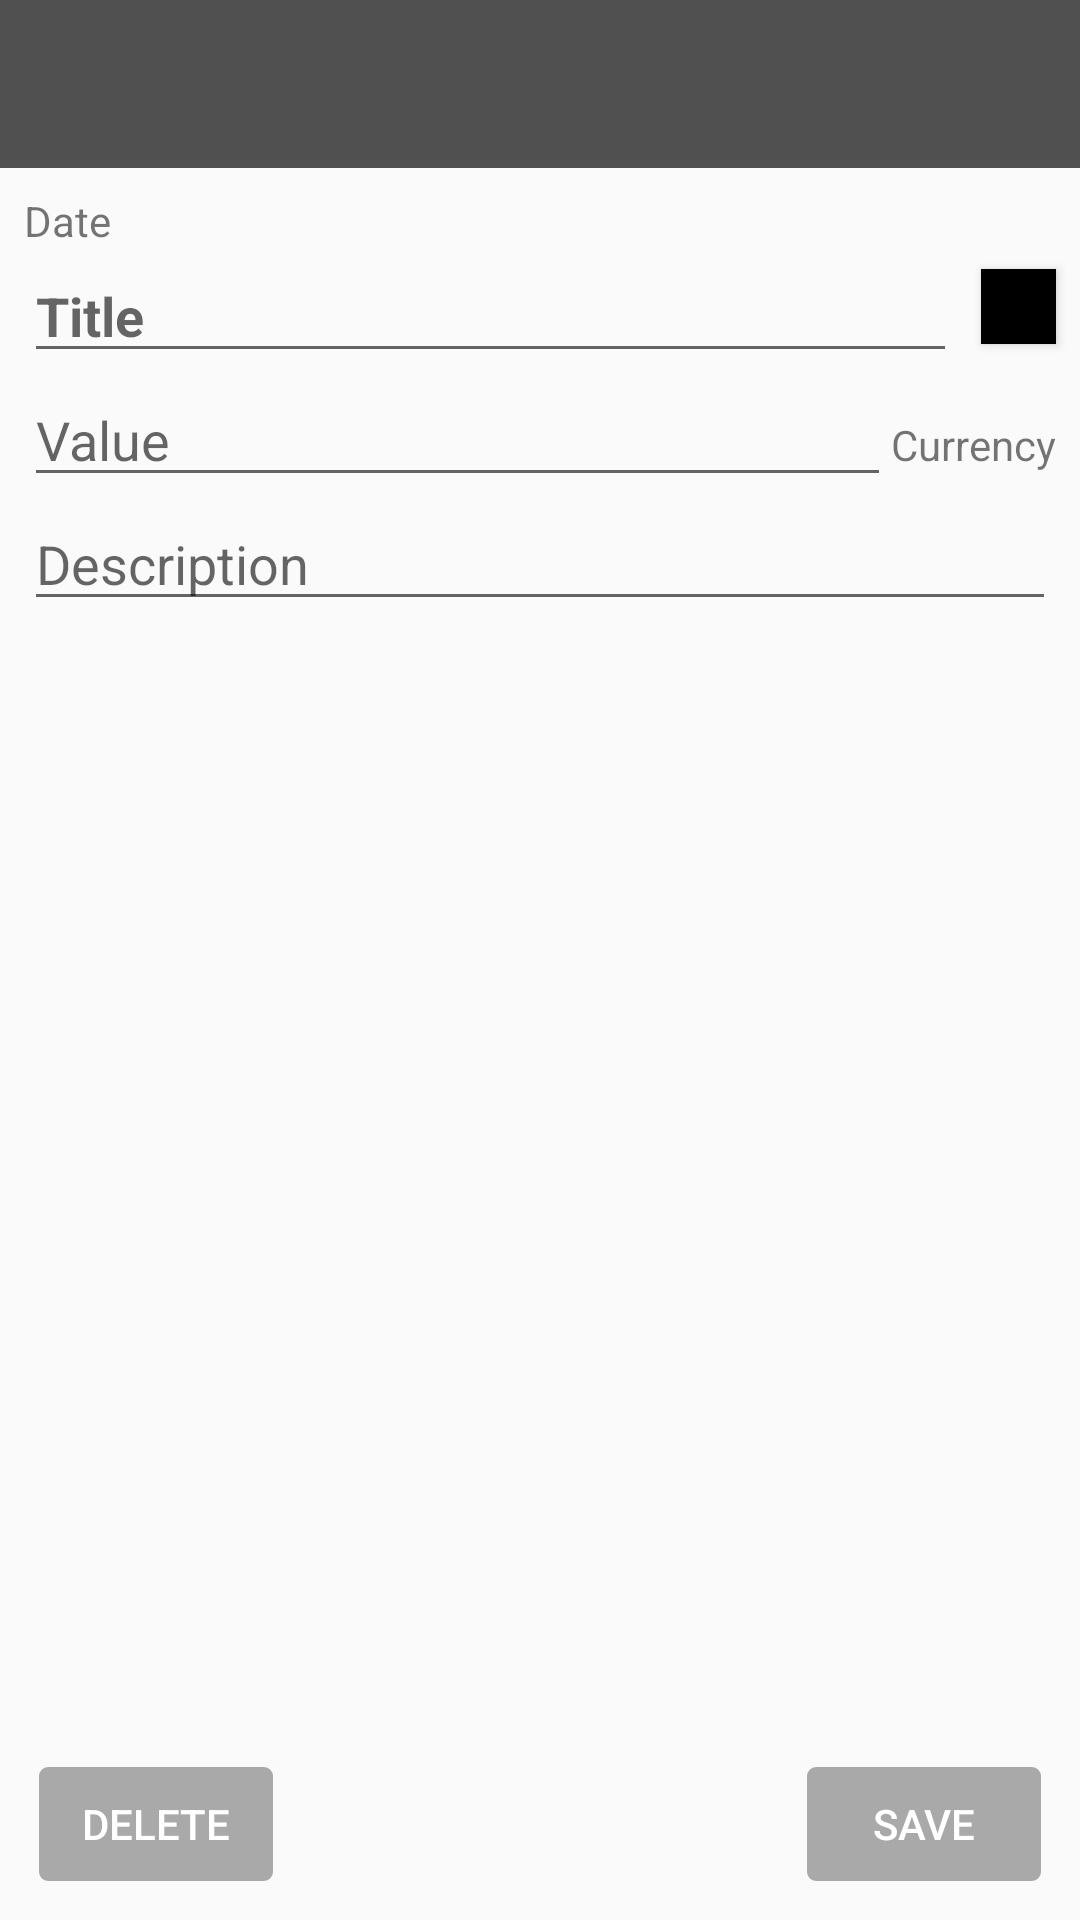

This screen was rendered from an Android layout file. Write that file and the resources it references.
<!-- AndroidManifest.xml: application theme AppTheme -->
<!-- res/layout/activity_edit_item.xml -->
<?xml version="1.0" encoding="utf-8"?>
<LinearLayout xmlns:android="http://schemas.android.com/apk/res/android"
    xmlns:tools="http://schemas.android.com/tools"
    android:layout_width="match_parent"
    android:layout_height="match_parent"
    android:orientation="vertical"
    tools:context=".Activitys.EditItemActivity">

    <include
        android:id="@+id/toolbar_MainActivity"
        layout="@layout/toolbar_main_activity">
    </include>

    
    <LinearLayout
        style="@style/general_MatchParent"
        android:orientation="vertical">

        
        <TextView
            android:id="@+id/textView_EditItemActivity_Date"
            style="@style/general_Top_MatchParent"
            android:text="Date" />

        <LinearLayout
            android:layout_width="match_parent"
            android:layout_height="wrap_content">

            
            <EditText
                android:id="@+id/editText_EditItemActivity_Titel"
                style="@style/editText_Title" />

            <Button
                android:id="@+id/button_EditItemActivity_ChooseColor"
                style="@style/button_Color_Chooser"
                android:background="@drawable/button_color_chooser" />

        </LinearLayout>

        
        <LinearLayout
            style="@style/general_Middle_MatchParent"
            android:orientation="horizontal">

            
            <EditText
                android:id="@+id/editText_EditItemActivity_Value"
                style="@style/general_WrapContent"
                android:layout_weight="1"
                android:hint="@string/hint_value"
                android:inputType="numberDecimal" />

            
            <TextView
                android:id="@+id/textView_EditItemActivity_Currency"
                style="@style/general_WrapContent"
                android:text="Currency" />

        </LinearLayout>

        
        <EditText
            android:id="@+id/editText_EditItemActivity_Description"
            style="@style/editText_Description" />


    </LinearLayout>

    
    <RelativeLayout
        style="@style/general_Bottom_MatchParent"
        android:layout_weight="1"
        android:gravity="bottom">

        
        <Button
            android:id="@+id/button_edit_value_delet"
            style="@style/button_WrapContent"
            android:layout_alignParentStart="true"
            android:onClick="onClick_DeletItem"
            android:text="@string/button_delete" />

        
        <Button
            android:id="@+id/button_edit_value_save"
            style="@style/button_WrapContent"
            android:layout_alignParentEnd="true"
            android:onClick="onClick_SaveNewValue"
            android:text="@string/button_save" />
    </RelativeLayout>
</LinearLayout>
<!-- res/layout/toolbar_main_activity.xml (included above) -->
<?xml version="1.0" encoding="utf-8"?>
<android.support.v7.widget.Toolbar xmlns:android="http://schemas.android.com/apk/res/android"
    xmlns:app="http://schemas.android.com/apk/res-auto"
    android:layout_width="match_parent"
    android:layout_height="wrap_content"
    android:background="#505050"
    app:popupTheme="@style/ThemeOverlay.MyTheme"
    app:subtitleTextColor="@android:color/white"
    app:titleTextColor="@android:color/white">

</android.support.v7.widget.Toolbar>
<!-- resources referenced by this layout -->
<resources>
  <!-- drawable button_color_chooser (drawable) -->
  <?xml version="1.0" encoding="utf-8"?>
  <shape xmlns:android="http://schemas.android.com/apk/res/android">
      <solid android:color="#000000" />
  
      
      <stroke
          android:width="4dp"
          android:color="#000000" />
  
  </shape>
  <string name="button_delete">Delete</string>
  <string name="button_save">Save</string>
  <string name="hint_value">Value</string>
  <style name="ThemeOverlay.MyTheme" parent="ThemeOverlay.AppCompat.Light">
          <item name="android:colorBackground">#505050</item>
          <item name="android:textColor">@android:color/white</item>
  
      </style>
  <style name="button_Color_Chooser">
          <item name="android:layout_width">25dp</item>
          <item name="android:layout_height">25dp</item>
          <item name="android:layout_gravity">bottom</item>
          <item name="android:layout_marginEnd">8dp</item>
          <item name="android:padding">20dp</item>
      </style>
  <style name="button_WrapContent" parent="general_WrapContent">
          <item name="android:textColor">@android:color/white</item>
      <item name="android:background">@drawable/custom_button</item>
      </style>
  <style name="editText_Description" parent="general_Middle_MatchParent">
          <item name="android:hint">@string/hint_description</item>
          <item name="android:inputType">textMultiLine</item>
          <item name="android:maxLines">15</item>
      </style>
  <style name="editText_Title" parent="general_Middle_MatchParent">
      <item name="android:layout_weight">1</item>
          <item name="android:hint">@string/hint_title</item>
          <item name="android:inputType">textMultiLine</item>
          <item name="android:maxLines">2</item>
          <item name="android:textStyle">bold</item>
          <item name="android:maxLength">50</item>
      </style>
  <style name="general_Bottom_MatchParent" parent="general_Middle_MatchParent">
          <item name="android:layout_marginBottom">8dp</item>
      </style>
  <style name="general_MatchParent">
          <item name="android:layout_height">wrap_content</item>
          <item name="android:layout_width">match_parent</item>
      </style>
  <style name="general_Middle_MatchParent" parent="general_MatchParent">
          <item name="android:layout_marginEnd">8dp</item>
          <item name="android:layout_marginStart">8dp</item>
      </style>
  <style name="general_Top_MatchParent" parent="general_Middle_MatchParent">
          <item name="android:layout_marginTop">8dp</item>
      </style>
  <style name="general_WrapContent">
          <item name="android:layout_height">wrap_content</item>
          <item name="android:layout_width">wrap_content</item>
      </style>
  <style name="AppTheme" parent="Theme.AppCompat.Light.NoActionBar">
          
          <item name="colorPrimary">#505050</item>
          <item name="colorPrimaryDark">#3C3C3C</item>
          <item name="colorAccent">#030083</item>
          <item name="actionMenuTextColor">@android:color/white</item>
          <item name="android:actionOverflowButtonStyle">@style/MyActionButtonOverflow</item>
      </style>
  <!-- drawable custom_button: vector/xml drawable (drawable, 2250 chars, omitted) -->
  <string name="hint_description">Description</string>
  <string name="hint_title">Title</string>
  <style name="MyActionButtonOverflow" parent="android:style/Widget.Holo.Light.ActionButton.Overflow">
          <item name="android:src">@drawable/ic_action_name</item>
      </style>
</resources>
